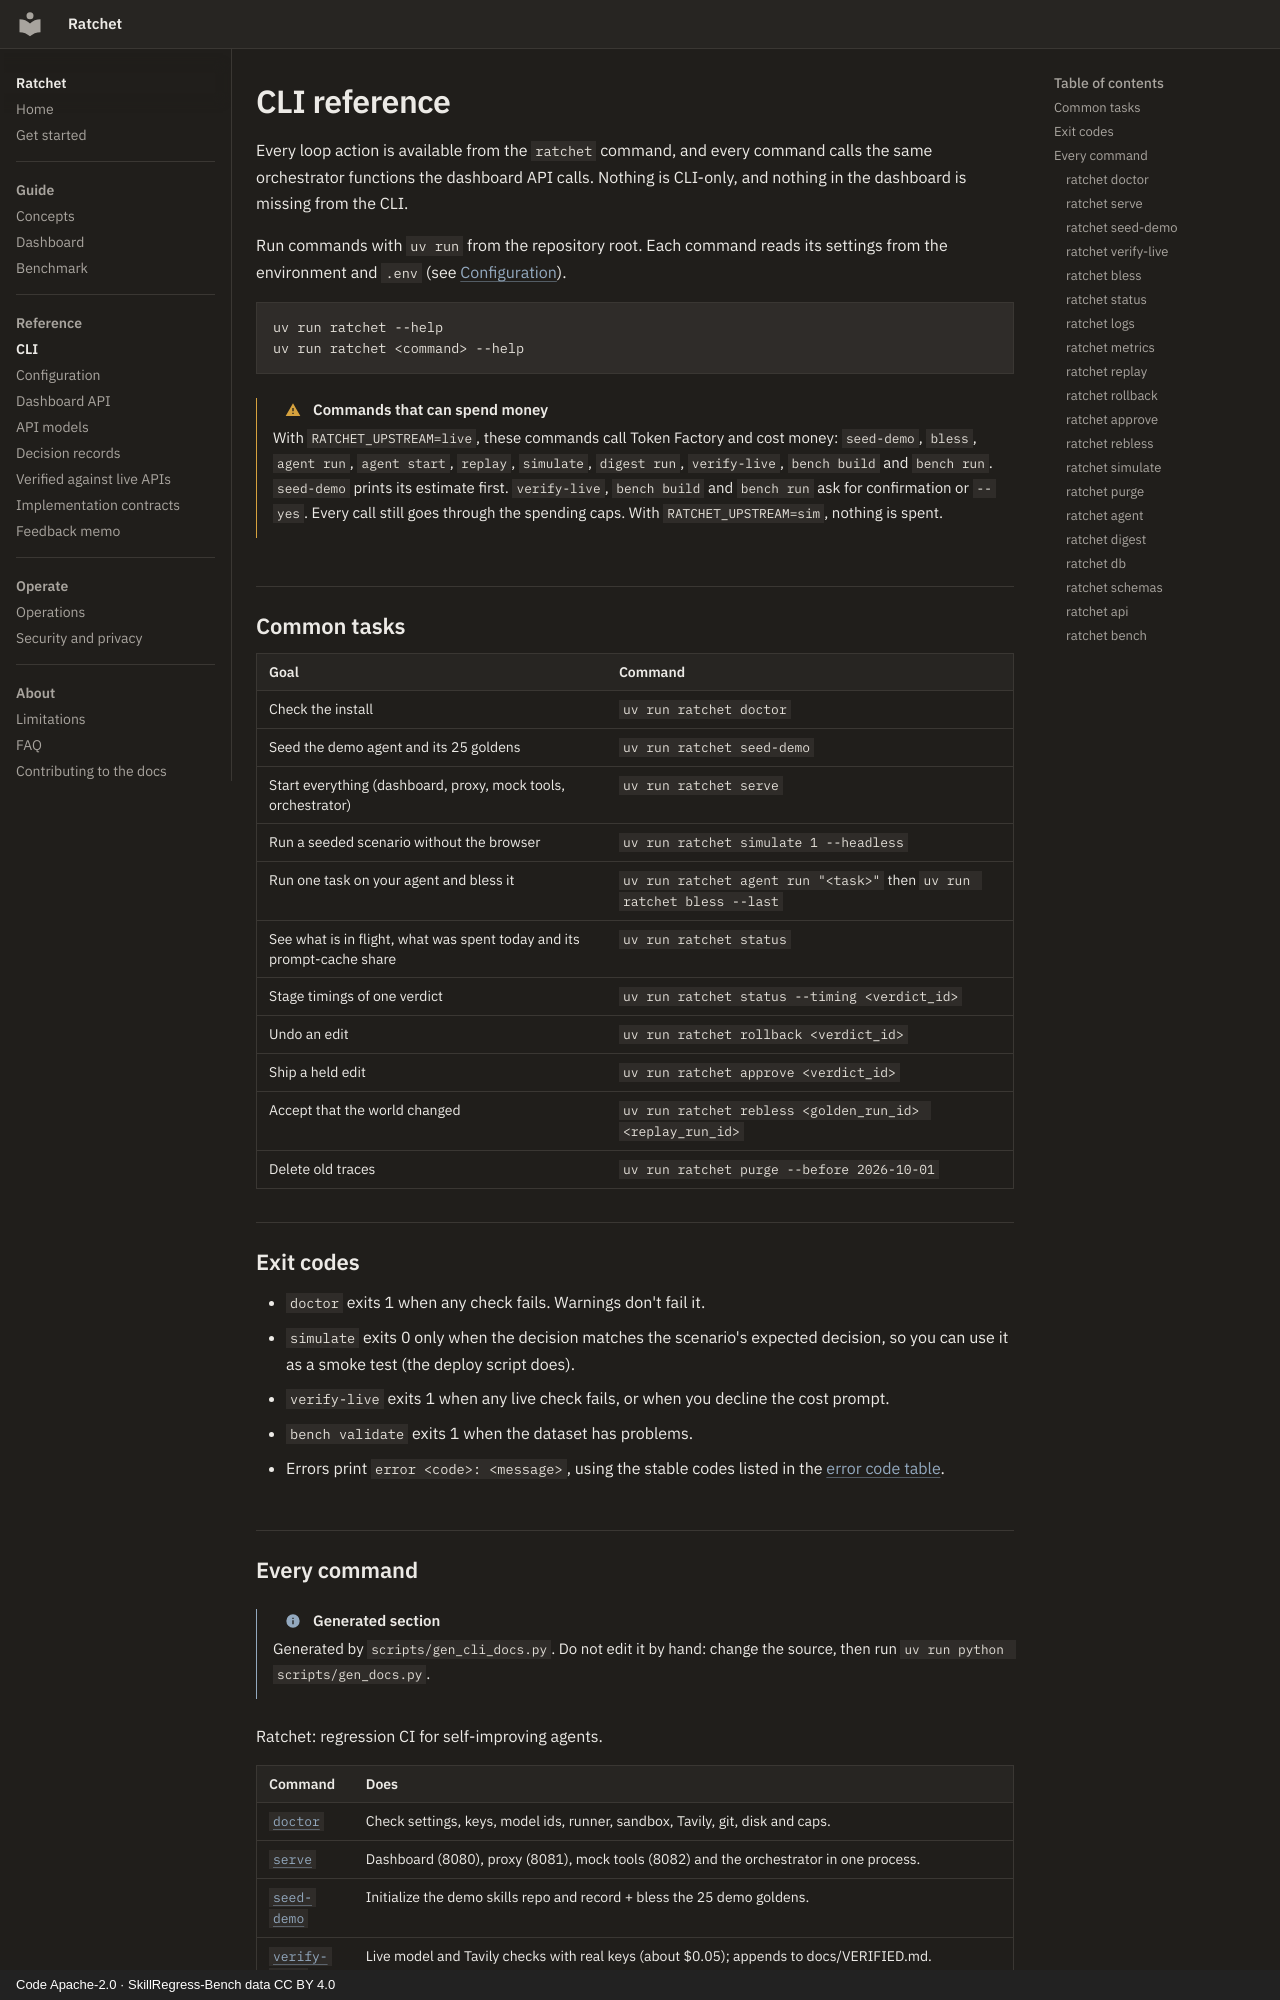

repository: lloydjf/ratchet · page: cli/index.html · generator: mkdocs · copyright: Code Apache-2.0 · SkillRegress-Bench data CC BY 4.0

# CLI reference

Every loop action is available from the `ratchet` command, and every command calls the same
orchestrator functions the dashboard API calls. Nothing is CLI-only, and nothing in the
dashboard is missing from the CLI.

Run commands with `uv run` from the repository root. Each command reads its settings from
the environment and `.env` (see [Configuration](configuration.md)).

```bash
uv run ratchet --help
uv run ratchet <command> --help
```

!!! warning "Commands that can spend money"
    With `RATCHET_UPSTREAM=live`, these commands call Token Factory and cost money:
    `seed-demo`, `bless`, `agent run`, `agent start`, `replay`, `simulate`, `digest run`,
    `verify-live`, `bench build` and `bench run`. `seed-demo` prints its estimate first.
    `verify-live`, `bench build` and `bench run` ask for confirmation or `--yes`. Every call
    still goes through the spending caps. With `RATCHET_UPSTREAM=sim`, nothing is spent.

## Common tasks

| Goal | Command |
| --- | --- |
| Check the install | `uv run ratchet doctor` |
| Seed the demo agent and its 25 goldens | `uv run ratchet seed-demo` |
| Start everything (dashboard, proxy, mock tools, orchestrator) | `uv run ratchet serve` |
| Run a seeded scenario without the browser | `uv run ratchet simulate 1 --headless` |
| Run one task on your agent and bless it | `uv run ratchet agent run "<task>"` then `uv run ratchet bless --last` |
| See what is in flight, what was spent today and its prompt-cache share | `uv run ratchet status` |
| Stage timings of one verdict | `uv run ratchet status --timing <verdict_id>` |
| Undo an edit | `uv run ratchet rollback <verdict_id>` |
| Ship a held edit | `uv run ratchet approve <verdict_id>` |
| Accept that the world changed | `uv run ratchet rebless <golden_run_id> <replay_run_id>` |
| Delete old traces | `uv run ratchet purge --before 2026-10-01` |

## Exit codes

- `doctor` exits 1 when any check fails. Warnings don't fail it.
- `simulate` exits 0 only when the decision matches the scenario's expected decision, so you
  can use it as a smoke test (the deploy script does).
- `verify-live` exits 1 when any live check fails, or when you decline the cost prompt.
- `bench validate` exits 1 when the dataset has problems.
- Errors print `error <code>: <message>`, using the stable codes listed in the
  [error code table](api.md#error-codes).
